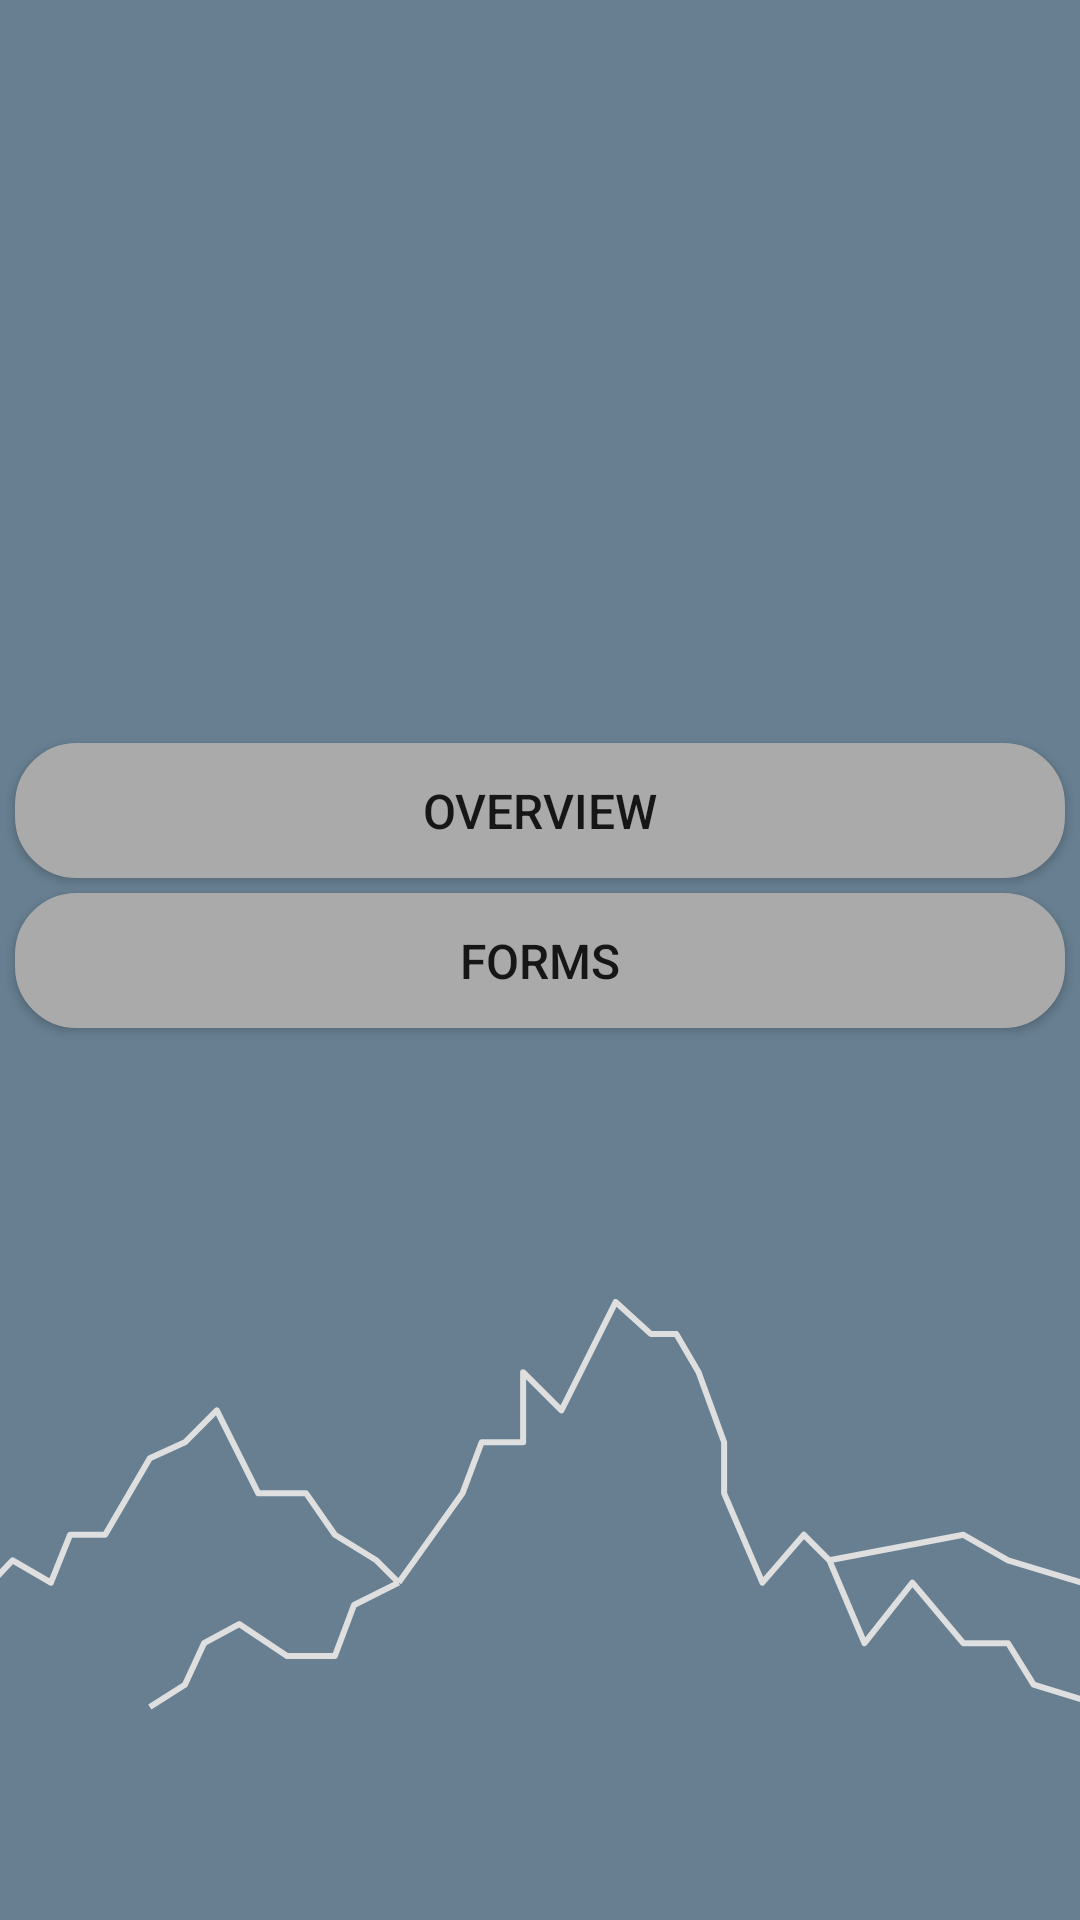

Produce the Android XML layout that renders to this screen, including the resource entries it uses.
<!-- AndroidManifest.xml: application theme AppTheme -->
<!-- res/layout/rental_home_fragment.xml -->
<?xml version="1.0" encoding="utf-8"?>
<androidx.constraintlayout.widget.ConstraintLayout xmlns:android="http://schemas.android.com/apk/res/android"
    android:id="@+id/rental_home_layout"
    xmlns:app="http://schemas.android.com/apk/res-auto"
    android:layout_width="match_parent"
    android:layout_height="match_parent"
    android:background="@color/colorBlue">

    <Button
        android:id="@+id/overview_button"
        android:layout_width="match_parent"
        android:layout_height="45dp"
        android:layout_margin="5dp"
        android:background="@drawable/round_button_grey"
        android:text="@string/overview"
        android:textSize="16sp"
        app:layout_constraintBottom_toTopOf="@+id/forms_button" />


    <Button
        android:id="@+id/forms_button"
        android:layout_width="match_parent"
        android:layout_height="45dp"
        android:layout_margin="5dp"
        android:background="@drawable/round_button_grey"
        android:text="@string/forms"
        android:textSize="16sp"
        app:layout_constraintBottom_toBottomOf="parent"
        app:layout_constraintTop_toTopOf="parent"/>

    <ImageView
        android:layout_marginTop="20dp"
        app:layout_constraintBottom_toBottomOf="parent"
        android:layout_width="match_parent"
        android:layout_height="wrap_content"
        android:layout_alignParentBottom="true"
        android:src="@drawable/ic_mountains"
        android:layout_marginBottom="70dp"/>

</androidx.constraintlayout.widget.ConstraintLayout>
<!-- resources referenced by this layout -->
<resources>
  <color name="colorBlue">#677F91</color>
  <!-- drawable ic_mountains (drawable) -->
  <vector xmlns:android="http://schemas.android.com/apk/res/android"
      android:width="360dp"
      android:height="137dp"
      android:viewportWidth="360"
      android:viewportHeight="137">
    <path
        android:pathData="M-16,108.362L4.207,87.102L16.97,94.543L23.351,78.598H35.05L49.939,53.087L61.638,47.772L72.273,37.142L86.099,64.78H102.052L111.624,78.598L125.45,87.102L132.895,94.543M132.895,94.543L118.006,101.984L111.624,118.992H95.671L79.718,108.362L68.019,114.74L61.638,128.559L49.939,136M132.895,94.543L154.166,64.78L160.547,47.772H174.373V24.386L187.135,37.142L205.215,1L216.914,11.63H225.423L232.867,24.386L241.376,47.772V64.78L254.138,94.543L267.964,78.598L276.472,87.102M276.472,87.102L288.171,114.74L304.124,94.543L321.141,114.74H336.03L344.539,128.559L369,136M276.472,87.102L321.141,78.598L336.03,87.102L360.492,94.543"
        android:strokeLineJoin="round"
        android:strokeWidth="2"
        android:fillColor="#00000000"
        android:strokeColor="#DEDFDE"/>
  </vector>
  <!-- drawable round_button_grey (drawable) -->
  <?xml version="1.0" encoding="utf-8"?>
  <shape xmlns:android="http://schemas.android.com/apk/res/android"
      android:shape="rectangle" android:padding="5dp">
      <stroke android:width="1dp" android:color="@android:color/darker_gray" />
      <solid android:color="@android:color/darker_gray"/>
      <corners android:radius="20dp"/>
  </shape>
  <string name="forms">Forms</string>
  <string name="overview">Overview</string>
  <style name="AppTheme" parent="Theme.AppCompat.Light.DarkActionBar">
          
          <item name="colorPrimary">@color/colorPrimary</item>
          <item name="colorPrimaryDark">@color/colorPrimaryDark</item>
          <item name="colorAccent">@color/colorAccent</item>
      </style>
  <color name="colorPrimary">#94A899</color>
  <color name="colorPrimaryDark">#809685</color>
  <color name="colorAccent">#CEBF8A</color>
</resources>
